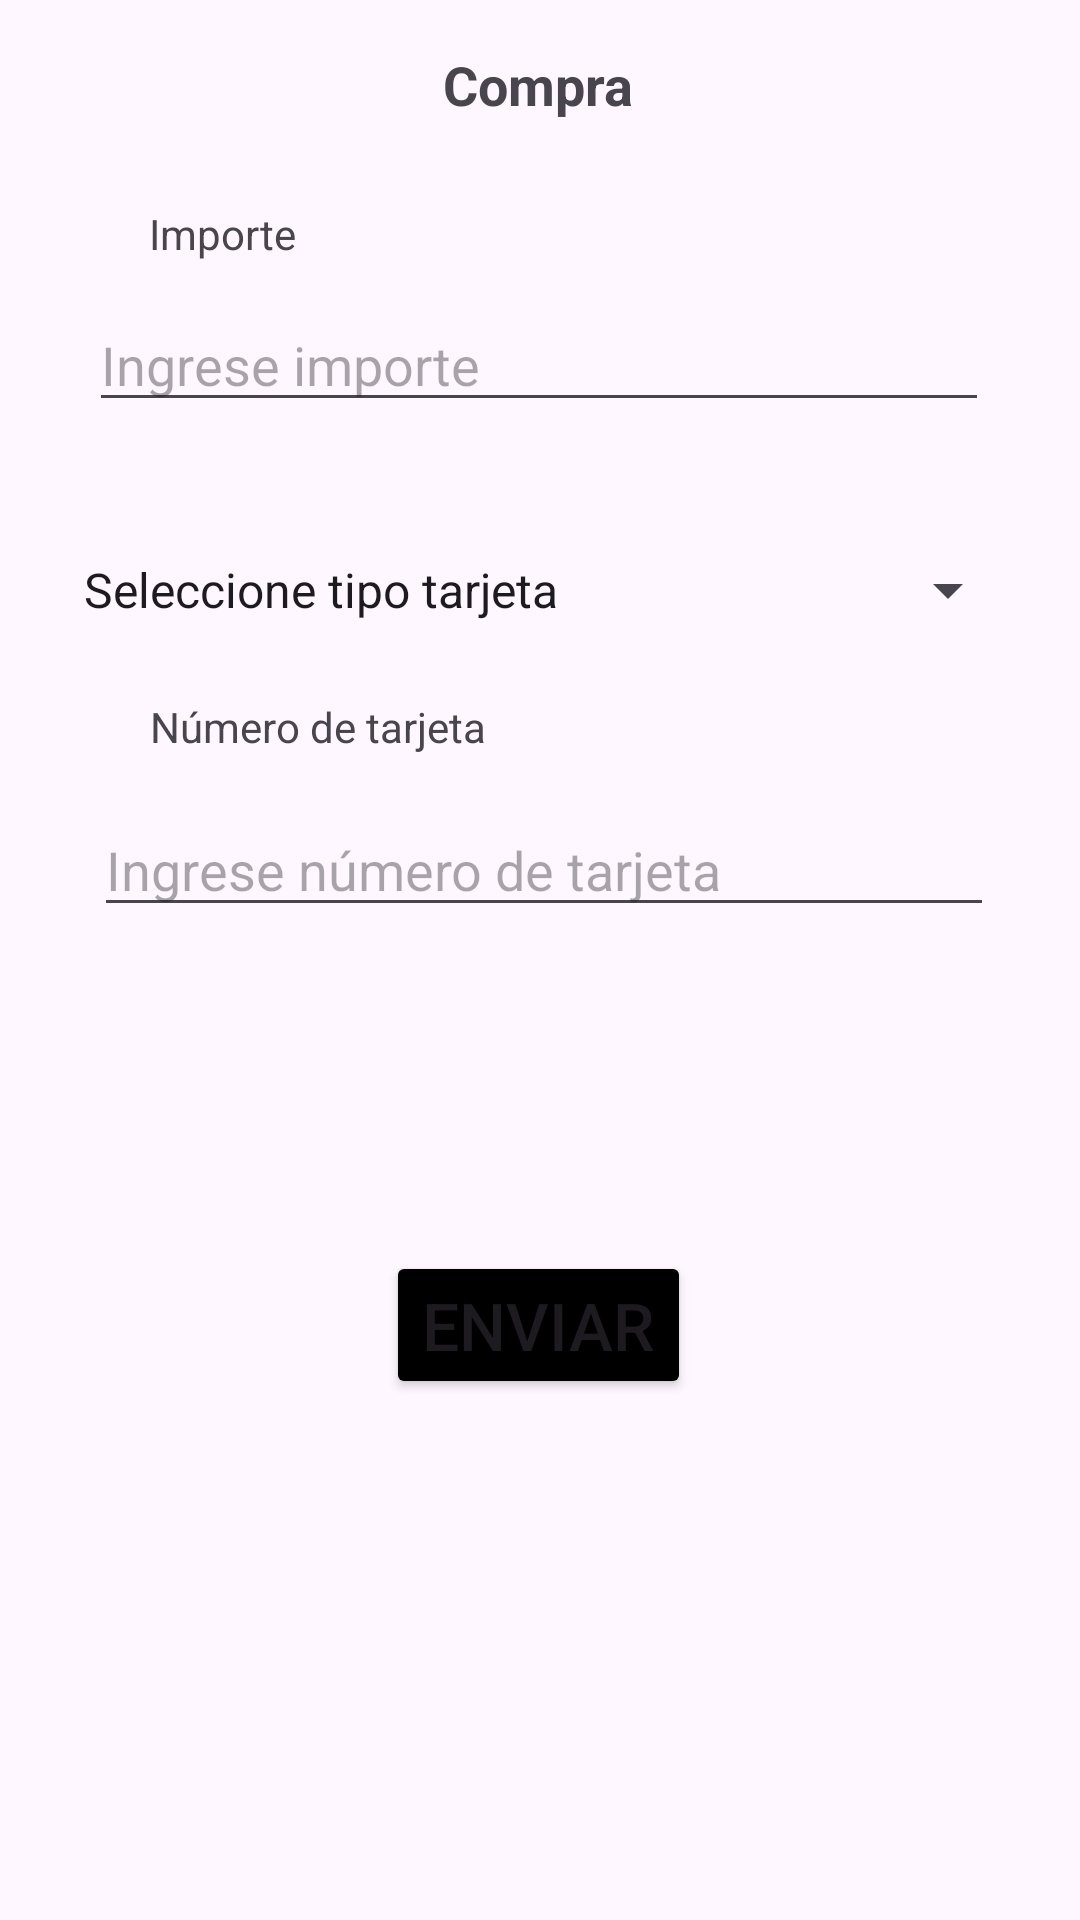

Android layout source for this screen:
<!-- AndroidManifest.xml: application theme Theme.HasarCaja -->
<!-- res/layout/activity_main.xml -->
<?xml version="1.0" encoding="utf-8"?>
<androidx.constraintlayout.widget.ConstraintLayout xmlns:android="http://schemas.android.com/apk/res/android"
    xmlns:app="http://schemas.android.com/apk/res-auto"
    xmlns:tools="http://schemas.android.com/tools"
    android:layout_width="match_parent"
    android:layout_height="match_parent"
    tools:context=".MainActivity">


    <EditText
        android:id="@+id/etImporte"
        android:layout_width="300dp"
        android:layout_height="wrap_content"
        android:layout_marginTop="12dp"
        android:ems="10"
        android:hint="Ingrese importe"
        android:inputType="number"
        app:layout_constraintEnd_toEndOf="parent"
        app:layout_constraintHorizontal_bias="0.495"
        app:layout_constraintStart_toStartOf="parent"
        app:layout_constraintTop_toBottomOf="@+id/textView2" />

    <TextView
        android:id="@+id/textView2"
        android:layout_width="wrap_content"
        android:layout_height="wrap_content"
        android:layout_marginTop="28dp"
        android:text="@string/importe"
        app:layout_constraintEnd_toEndOf="parent"
        app:layout_constraintHorizontal_bias="0.16"
        app:layout_constraintStart_toStartOf="parent"
        app:layout_constraintTop_toBottomOf="@+id/textView" />

    <TextView
        android:id="@+id/textView"
        android:layout_width="wrap_content"
        android:layout_height="wrap_content"
        android:layout_marginTop="16dp"
        android:text="@string/compra"
        android:textSize="18sp"
        android:textStyle="bold"
        app:layout_constraintEnd_toEndOf="parent"
        app:layout_constraintHorizontal_bias="0.498"
        app:layout_constraintStart_toStartOf="parent"
        app:layout_constraintTop_toTopOf="parent" />


    <Spinner
        android:id="@+id/spTipoTarj"
        android:layout_width="320dp"
        android:entries="@array/datos_spinner"
        android:layout_height="wrap_content"
        android:layout_marginTop="44dp"
        app:layout_constraintEnd_toEndOf="parent"
        app:layout_constraintStart_toStartOf="parent"
        app:layout_constraintTop_toBottomOf="@+id/etImporte" />

    <TextView
        android:id="@+id/textView3"
        android:layout_width="wrap_content"
        android:layout_height="wrap_content"
        android:layout_marginTop="24dp"
        android:text="@string/tarjeta"
        app:layout_constraintEnd_toEndOf="parent"
        app:layout_constraintHorizontal_bias="0.201"
        app:layout_constraintStart_toStartOf="parent"
        app:layout_constraintTop_toBottomOf="@+id/spTipoTarj" />

    <EditText
        android:id="@+id/etTarjeta"
        android:layout_width="300dp"
        android:layout_height="wrap_content"
        android:layout_marginTop="16dp"
        android:ems="10"
        android:hint="Ingrese número de tarjeta"
        android:inputType="number"
        app:layout_constraintEnd_toEndOf="parent"
        app:layout_constraintHorizontal_bias="0.522"
        app:layout_constraintStart_toStartOf="parent"
        app:layout_constraintTop_toBottomOf="@+id/textView3" />

    <Button
        android:id="@+id/btnEnviar"
        android:layout_width="wrap_content"
        android:layout_height="wrap_content"
        android:layout_marginTop="108dp"
        android:backgroundTint="@color/black"
        android:drawableEnd="@drawable/icono_enviar"
        android:text="@string/enviar"
        android:textSize="22sp"
        app:layout_constraintEnd_toEndOf="parent"
        app:layout_constraintHorizontal_bias="0.498"
        app:layout_constraintStart_toStartOf="parent"
        app:layout_constraintTop_toBottomOf="@+id/etTarjeta" />


</androidx.constraintlayout.widget.ConstraintLayout>
<!-- resources referenced by this layout -->
<resources>
  <string-array name="datos_spinner">
          <item>Seleccione tipo tarjeta</item>
          <item>VISA Crédito</item>
          <item>VISA Débito</item>
          <item>MasterCard</item>
          <item>AMEX</item>
      </string-array>
  <string name="compra">Compra</string>
  <string name="enviar">Enviar</string>
  <string name="importe">Importe</string>
  <string name="tarjeta">Número de tarjeta</string>
  <style name="Theme.HasarCaja" parent="Base.Theme.HasarCaja" />
  <style name="Base.Theme.HasarCaja" parent="Theme.Material3.DayNight.NoActionBar">
          
          
      </style>
  <!-- not gathered from this repository: default colours our renderer supplied (Android Studio template values) -->
  <color name="black">#FF000000</color>
</resources>
